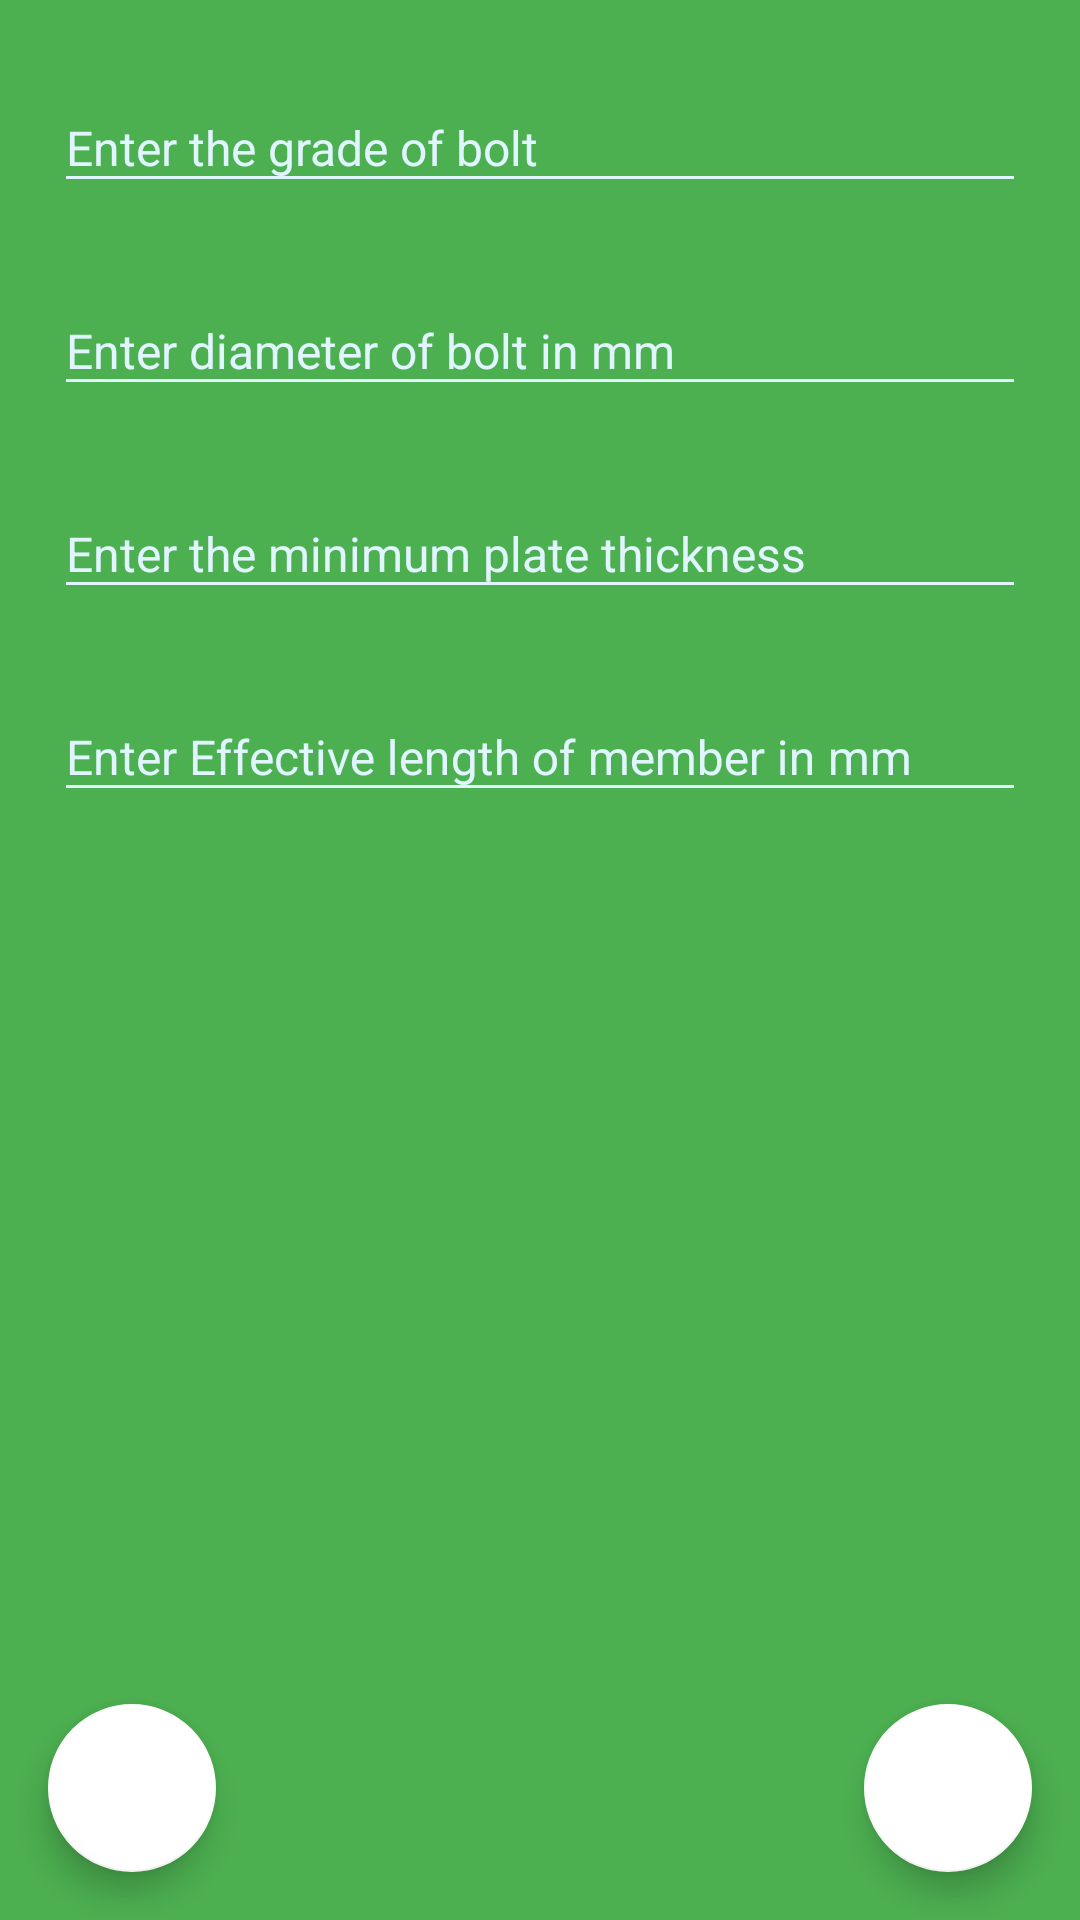

The Android layout XML behind this screen, and the referenced resources:
<!-- AndroidManifest.xml: application theme AppTheme -->
<!-- res/layout/bolt_page_one.xml -->
<?xml version="1.0" encoding="utf-8"?>
<android.support.design.widget.CoordinatorLayout xmlns:android="http://schemas.android.com/apk/res/android"
    xmlns:app="http://schemas.android.com/apk/res-auto"
    android:id="@+id/BPageOne_CoordinateLayout"
    xmlns:tools="http://schemas.android.com/tools"
    android:layout_width="match_parent"
    android:layout_height="match_parent"
    android:background="@color/colorPrimary">

    <LinearLayout
        android:layout_width="match_parent"
        android:orientation="vertical"
        android:layout_gravity="center_horizontal"
        android:layout_height="wrap_content">

        <android.support.design.widget.TextInputLayout
            android:layout_width="match_parent"
            android:layout_marginStart="18dp"
            android:layout_marginEnd="18dp"
            android:layout_marginBottom="18dp"
            android:textColorHint="@color/colorGrey"
            android:layout_marginTop="18dp"
            android:layout_height="wrap_content">
            <EditText
                android:id="@+id/BPageOne_BoltGrade"
                android:maxLength="3"
                android:hint="@string/enter_bolt_grade"
                style="@style/EditText"
                android:textColor="@color/colorWhite"/>
        </android.support.design.widget.TextInputLayout>

        <android.support.design.widget.TextInputLayout
            android:layout_width="match_parent"
            android:layout_marginStart="18dp"
            android:layout_marginEnd="18dp"
            android:textColorHint="@color/colorGrey"
            android:layout_height="wrap_content">
            <EditText
                android:id="@+id/BPageOne_BoltDia"
                android:maxLength="2"
                android:hint="@string/enter_bolt_dia"
                style="@style/EditText"
                android:textColor="@color/colorWhite"/>
        </android.support.design.widget.TextInputLayout>

        <android.support.design.widget.TextInputLayout
            android:layout_width="match_parent"
            android:layout_marginStart="18dp"
            android:layout_marginEnd="18dp"
            android:layout_marginTop="18dp"
            android:textColorHint="@color/colorGrey"
            android:layout_height="wrap_content">
            <EditText
                android:id="@+id/BPageOne_MinimumThickness"
                android:maxLength="2"
                android:hint="@string/enter_minimum_plate_thickness"
                style="@style/EditText"
                android:textColor="@color/colorWhite"/>
        </android.support.design.widget.TextInputLayout>

        <android.support.design.widget.TextInputLayout
            android:layout_width="match_parent"
            android:layout_margin="18dp"
            android:textColorHint="@color/colorGrey"
            android:layout_height="wrap_content">
            <EditText
                android:id="@+id/BPageOne_EffectiveLength"
                android:maxLength="6"
                android:hint="@string/enter_effective_length"
                style="@style/EditText"
                android:textColor="@color/colorWhite"/>
        </android.support.design.widget.TextInputLayout>

    </LinearLayout>

    <android.support.design.widget.FloatingActionButton
        android:id="@+id/BPageOne_FABNext"
        android:layout_width="56dp"
        android:layout_height="56dp"
        android:src="@drawable/ic_chevron_right_white_24dp"
        android:layout_margin="16dp"
        android:layout_gravity="end|bottom"/>

    <android.support.design.widget.FloatingActionButton
        android:id="@+id/BPageOne_FABPrevious"
        android:layout_width="56dp"
        android:layout_height="56dp"
        android:src="@drawable/ic_chevron_left_white_24dp"
        android:layout_margin="16dp"
        android:layout_gravity="bottom"/>

</android.support.design.widget.CoordinatorLayout>
<!-- resources referenced by this layout -->
<resources>
  <color name="colorGrey">#E1F5FE</color>
  <color name="colorPrimary">#4CAF50</color>
  <color name="colorWhite">#ffffff</color>
  <string name="enter_bolt_dia">Enter diameter of bolt in mm</string>
  <string name="enter_bolt_grade">Enter the grade of bolt</string>
  <string name="enter_effective_length">Enter Effective length of member in mm</string>
  <string name="enter_minimum_plate_thickness">Enter the minimum plate thickness</string>
  <style name="EditText">
          <item name="android:backgroundTint">@color/colorGrey</item>
          <item name="android:textColor">@color/colorWhite</item>
          <item name="android:layout_height">wrap_content</item>
          <item name="android:textSize">16sp</item>
          <item name="android:inputType">numberDecimal</item>
          <item name="android:layout_width">match_parent</item>
      </style>
  <style name="AppTheme" parent="Theme.AppCompat.Light.NoActionBar">
          
          <item name="colorPrimary">@color/colorPrimary</item>
          <item name="colorPrimaryDark">@color/colorPrimaryDark</item>
          <item name="colorAccent">@color/colorWhite</item>
      </style>
  <color name="colorPrimaryDark">#388E3C</color>
</resources>
